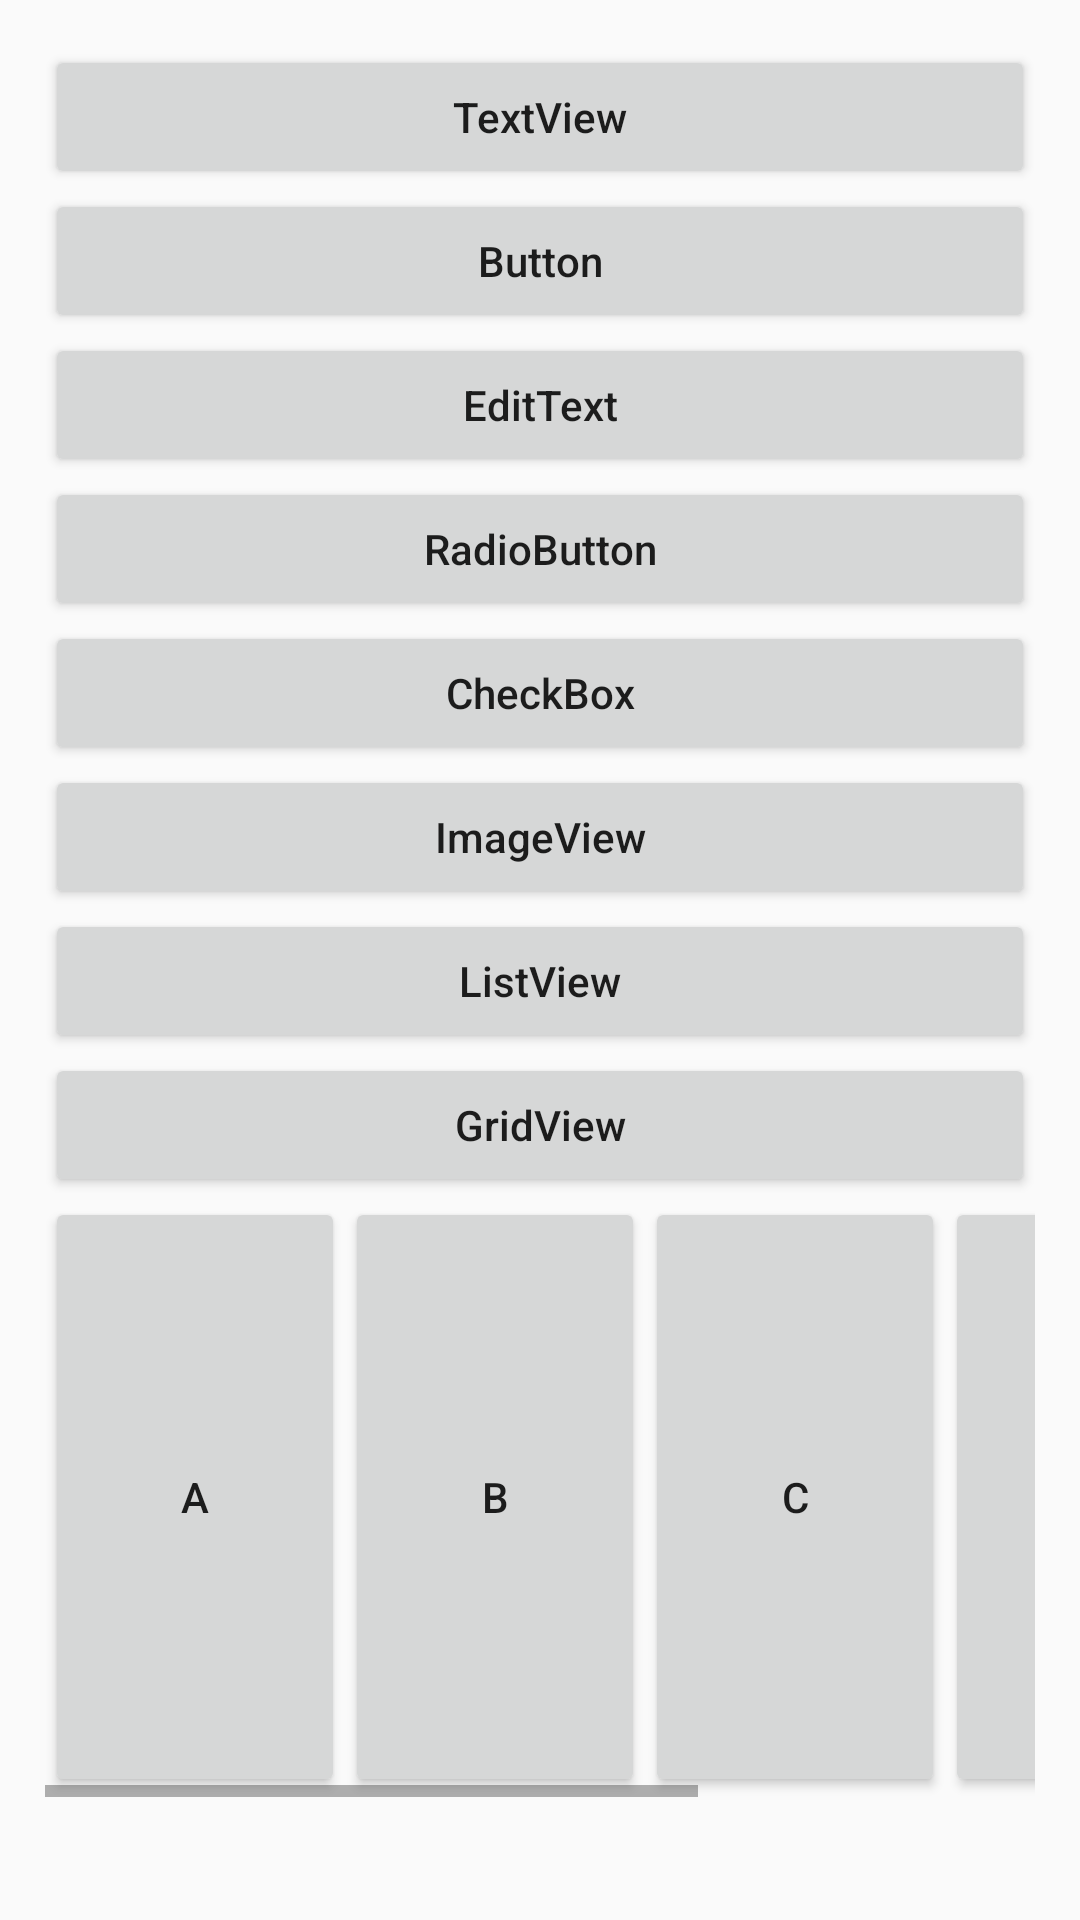

Reconstruct the res/layout file that produces this screen, plus the resources it refers to.
<!-- AndroidManifest.xml: application theme Theme.Exercises -->
<!-- res/layout/activity_main.xml -->
<?xml version="1.0" encoding="utf-8"?>
<ScrollView xmlns:android="http://schemas.android.com/apk/res/android"
    android:layout_width="match_parent"
    android:layout_height="match_parent">

    <LinearLayout
        android:layout_width="match_parent"
        android:layout_height="match_parent"
        android:orientation="vertical"
        android:padding="15dp">

        <Button
            android:id="@+id/btn_textview"
            android:layout_width="match_parent"
            android:layout_height="wrap_content"
            android:text="TextView"
            android:textAllCaps="false"/>

        <Button
            android:id="@+id/btn_button"
            android:layout_width="match_parent"
            android:layout_height="wrap_content"
            android:text="Button"
            android:textAllCaps="false"/>

        <Button
            android:id="@+id/btn_edittext"
            android:layout_width="match_parent"
            android:layout_height="wrap_content"
            android:text="EditText"
            android:textAllCaps="false"/>

        <Button
            android:id="@+id/btn_radio"
            android:layout_width="match_parent"
            android:layout_height="wrap_content"
            android:text="RadioButton"
            android:textAllCaps="false"/>

        <Button
            android:id="@+id/btn_checkbox"
            android:layout_width="match_parent"
            android:layout_height="wrap_content"
            android:text="CheckBox"
            android:textAllCaps="false"/>

        <Button
            android:id="@+id/btn_imageview"
            android:layout_width="match_parent"
            android:layout_height="wrap_content"
            android:text="ImageView"
            android:textAllCaps="false"/>

        <Button
            android:id="@+id/btn_listview"
            android:layout_width="match_parent"
            android:layout_height="wrap_content"
            android:text="ListView"
            android:textAllCaps="false"/>

        <Button
            android:id="@+id/btn_gridview"
            android:layout_width="match_parent"
            android:layout_height="wrap_content"
            android:text="GridView"
            android:textAllCaps="false"/>

        <HorizontalScrollView
            android:layout_width="match_parent"
            android:layout_height="wrap_content">
            <LinearLayout
                android:layout_width="wrap_content"
                android:layout_height="wrap_content"
                android:orientation="horizontal">
                <Button
                    android:layout_width="100dp"
                    android:layout_height="200dp"
                    android:text="A"
                    android:textAllCaps="false"/>
                <Button
                    android:layout_width="100dp"
                    android:layout_height="200dp"
                    android:text="B"
                    android:textAllCaps="false"/>
                <Button
                    android:layout_width="100dp"
                    android:layout_height="200dp"
                    android:text="C"
                    android:textAllCaps="false"/>
                <Button
                    android:layout_width="100dp"
                    android:layout_height="200dp"
                    android:text="D"
                    android:textAllCaps="false"/>
                <Button
                    android:layout_width="100dp"
                    android:layout_height="200dp"
                    android:text="E"
                    android:textAllCaps="false"/>
            </LinearLayout>
        </HorizontalScrollView>


    </LinearLayout>
</ScrollView>
<!-- resources referenced by this layout -->
<resources>
  <style name="Theme.Exercises" parent="Theme.MaterialComponents.DayNight.DarkActionBar.Bridge">
          
          <item name="colorPrimary">@color/purple_500</item>
          <item name="colorPrimaryVariant">@color/purple_700</item>
          <item name="colorOnPrimary">@color/white</item>
          
          <item name="colorSecondary">@color/teal_200</item>
          <item name="colorSecondaryVariant">@color/teal_700</item>
          <item name="colorOnSecondary">@color/black</item>
          
          <item name="android:statusBarColor" tools:targetApi="l">?attr/colorPrimaryVariant</item>
          
      </style>
  <!-- not gathered from this repository: default colours our renderer supplied (Android Studio template values) -->
  <color name="purple_500">#FF6200EE</color>
  <color name="purple_700">#FF3700B3</color>
  <color name="teal_200">#FF03DAC5</color>
  <color name="teal_700">#FF018786</color>
  <color name="black">#FF000000</color>
  <color name="white">#FFFFFFFF</color>
</resources>
